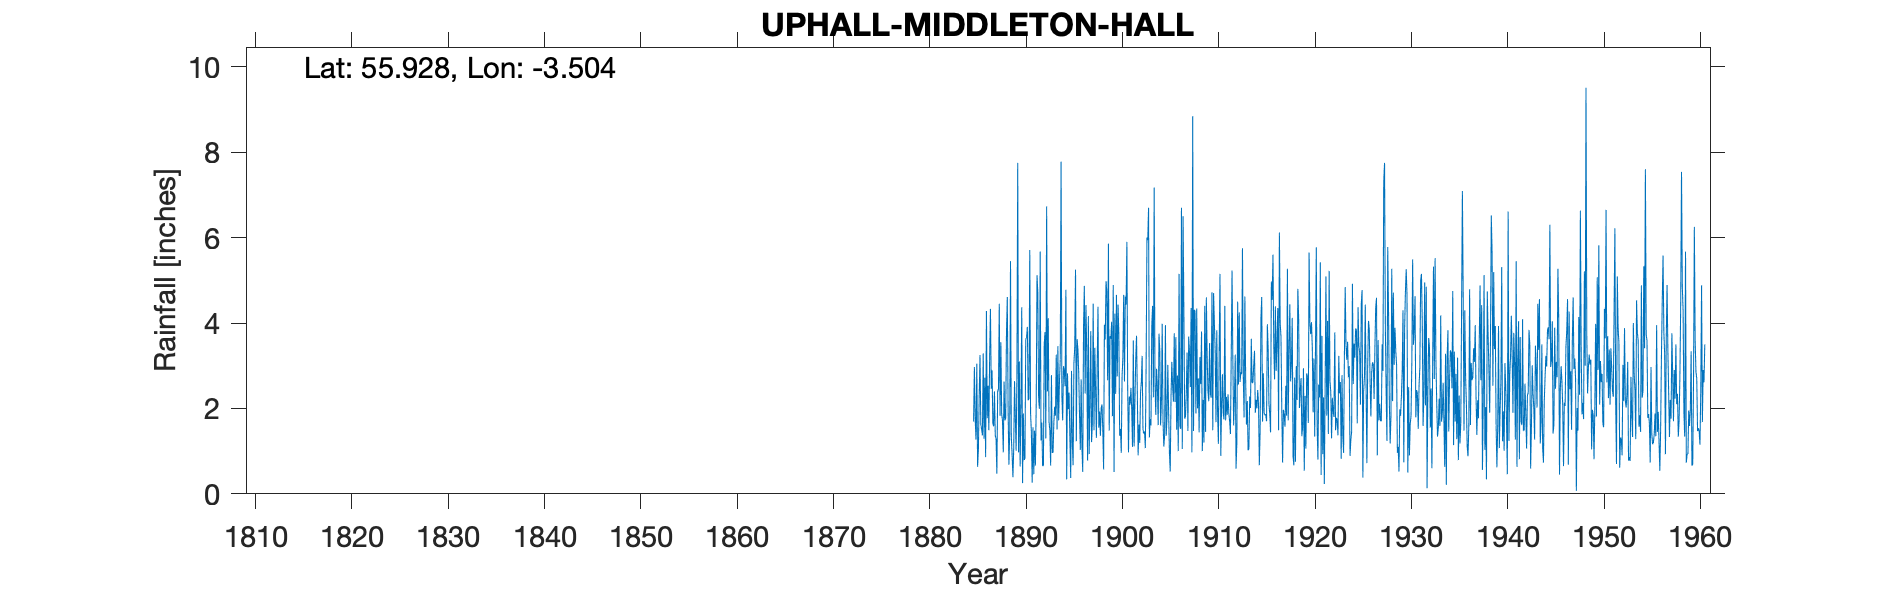

Data behind this chart, as committed beside it:
UPHALL MIDDLETON HALL, , , , , , , , , , , , , , , , , , , , , , , 
Grid ref, NT061716, Long, -3.504, Lat, 55.93, Elevation, 380, ft, , , , , , , , , , , , , , , 
Station no, 5151, , , , , , , , , , , , , , , , , , , , , , 
, 1880, 1881, 1882, 1883, 1884, 1885, 1886, 1887, 1888, 1889, 1890, 1891, 1892, 1893, 1894, 1895, 1896, 1897, 1898, 1899, 1900, 1901, 1902
January, , , , , , 1.69, 3.29, 1.65, 1.72, 0.91, 4.37, 1.44, 1.25, 0.66, 3.15, 1.28, 1.83, 0.93, 1.55, 5.86, 4.43, 2.43, 2.35
February, , , , , , 2.97, 1.29, 1.58, 0.97, 0.39, 0.25, 0.26, 1.67, 2.78, 7.78, 0.37, 1.03, 2.07, 1.93, 1.48, 3.73, 0.97, 0.9
March, , , , , , 1.75, 2.72, 2.4, 2.63, 1.06, 1.88, 1.56, 0.65, 0.96, 2.31, 2.88, 2.68, 3.81, 1.36, 3.69, 1.36, 2.28, 1.62
April, , , , , , 1.27, 0.86, 1.37, 1.72, 2.64, 0.79, 0.46, 0.66, 0.97, 1.72, 1.2, 1.09, 1.21, 2.01, 3.63, 1.52, 2.09, 1.19
May, , , , , , 3.05, 4.28, 1.29, 1.77, 1.81, 0.84, 1.48, 3.5, 1.68, 2.99, 0.67, 0.51, 1.67, 2.09, 4.03, 0.96, 2.48, 2.37
June, , , , , , 0.63, 1.77, 0.47, 3.78, 1.01, 3.62, 0.66, 3.79, 2.04, 2.88, 3.05, 3.94, 4.45, 1.49, 1.82, 2.74, 1.99, 2.62
July, , , , , , 1.05, 2.53, 2.39, 4.61, 2.82, 3.66, 2.04, 1.3, 1.83, 2.52, 3.43, 4.87, 1.49, 0.57, 4.89, 3.21, 1.1, 3.23
August, , , , , , 2.3, 1.49, 2.46, 1.99, 7.75, 3.91, 5.12, 6.73, 3.26, 4.78, 5.25, 2.35, 3.42, 3.96, 0.51, 4.66, 3.59, 1.52
September, , , , , , 3.25, 3.2, 4.45, 0.68, 0.97, 2.19, 4.72, 2.4, 1.51, 0.34, 1.23, 4.42, 2.44, 3.61, 4.22, 2.63, 1.11, 1.41
October, , , , , , 1.63, 4.33, 1.83, 1.41, 3.1, 2.22, 2.24, 4.11, 3.46, 2.82, 3.62, 3.36, 1.31, 4.98, 2.34, 4.62, 2.15, 1.46
November, , , , , , 1.51, 2.46, 3.55, 5.45, 0.64, 5.71, 1.99, 1.68, 1.72, 1.98, 3.37, 0.78, 3.01, 4.74, 4.66, 4.43, 3.14, 1.07
December, , , , , , 1.37, 2.89, 1.86, 1.34, 2.05, 1.89, 5.67, 1.5, 2.65, 2.37, 2.82, 4.16, 4.38, 2.66, 2.75, 5.9, 3.7, 3.1
Total, , , , , , 22.47, 31.11, 25.3, 28.07, 25.15, 31.33, 27.64, 29.24, 23.52, 35.64, 29.17, 31.02, 30.19, 30.95, 39.88, 40.19, 27.03, 22.84
